Dataset: dl_data (GitHub, OpenhackHacker1/code). Classes: axes, boots, carabiners, crampons, gloves, hardshell jackets, harnesses, helmets, insulated jackets, pulleys, rope, tents.

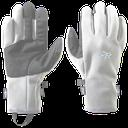
Label: gloves

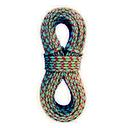
Label: rope

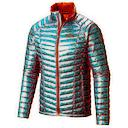
Label: insulated jackets

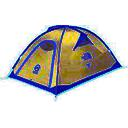
Label: tents

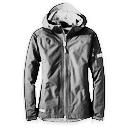
Label: hardshell jackets

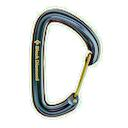
Label: carabiners
